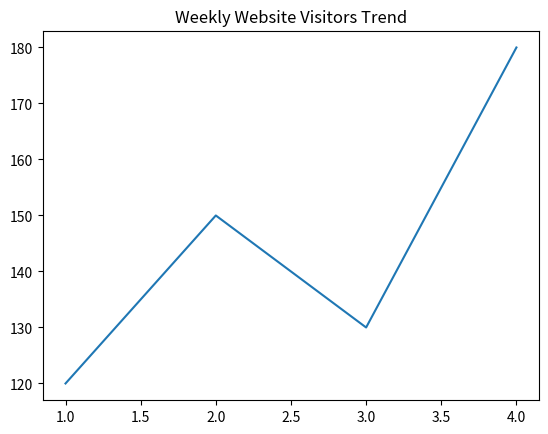
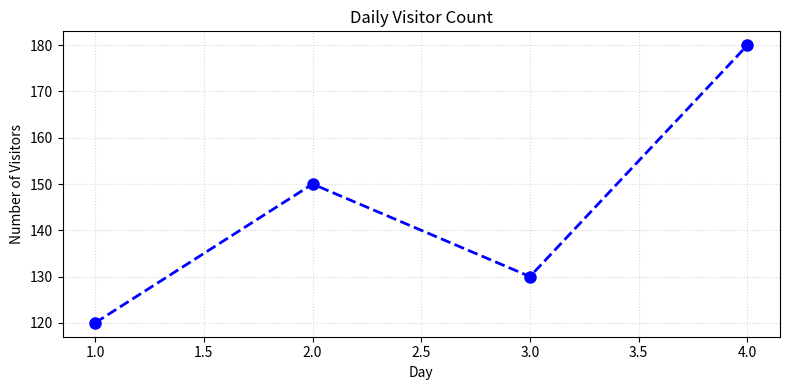

Generate these figures, in order, with matplotlib:
import matplotlib.pyplot as plt
plt.title("Weekly Website Visitors Trend")
days= [1, 2, 3, 4]
visitors = [120, 150, 130, 180]
plt.plot(days,visitors)
plt.figure(figsize=(8,4))
plt.plot(days, visitors, marker='o', linestyle='--', color='blue', linewidth=2, markersize=8)
plt.xlabel("Day")
plt.ylabel("Number of Visitors")
plt.title("Daily Visitor Count")
plt.grid(True, linestyle=':', alpha=0.5)
plt.tight_layout()
plt.show()
